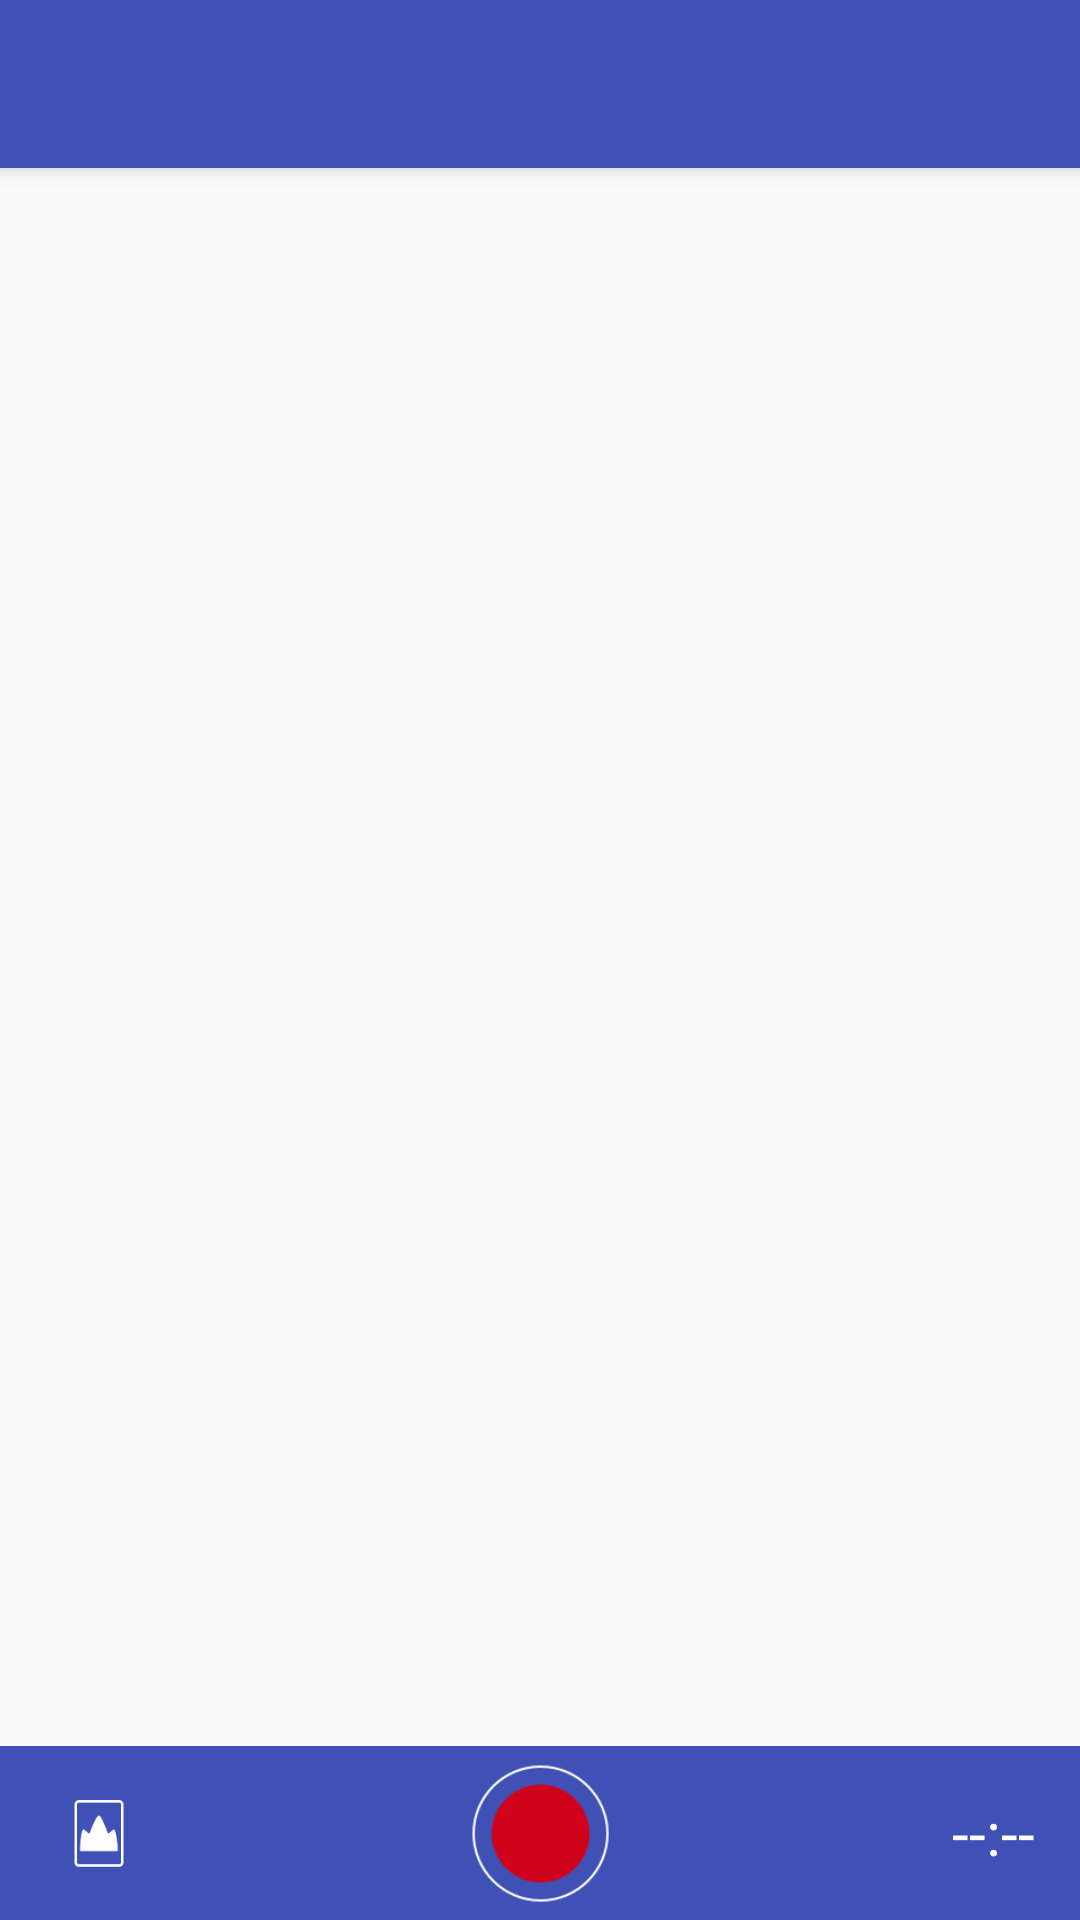

Android layout source for this screen:
<!-- AndroidManifest.xml: application theme AppTheme -->
<!-- res/layout/activity_normal.xml -->
<?xml version="1.0" encoding="utf-8"?>
<android.support.design.widget.CoordinatorLayout
    xmlns:android="http://schemas.android.com/apk/res/android"
    xmlns:app="http://schemas.android.com/apk/res-auto"
    xmlns:tools="http://schemas.android.com/tools"
    android:layout_width="match_parent"
    android:layout_height="match_parent"
    android:fitsSystemWindows="true"
    tools:context=".NormalActivity"
    >

  <android.support.design.widget.AppBarLayout
      android:layout_height="wrap_content"
      android:layout_width="match_parent"
      android:theme="@style/AppTheme.AppBarOverlay"
      >

    <android.support.v7.widget.Toolbar
        android:id="@+id/toolbar"
        android:layout_width="match_parent"
        android:layout_height="?attr/actionBarSize"
        android:background="?attr/colorPrimary"
        app:popupTheme="@style/AppTheme.PopupOverlay"
        />

  </android.support.design.widget.AppBarLayout>

  <include layout="@layout/content_normal"/>


</android.support.design.widget.CoordinatorLayout>
<!-- res/layout/content_normal.xml (included above) -->
<?xml version="1.0" encoding="utf-8"?>
<LinearLayout xmlns:android="http://schemas.android.com/apk/res/android"
    android:orientation="vertical"
    android:layout_width="fill_parent"
    android:layout_height="fill_parent"
    >
  <FrameLayout
    android:id="@+id/camera_preview"

    android:layout_width="fill_parent"
      android:layout_height="fill_parent"
      android:layout_weight="1"
      >
    
        
        
      
  </FrameLayout>

  <RelativeLayout
      android:layout_width="match_parent"
      android:layout_height="wrap_content"
      android:padding="5dp"
      android:orientation="horizontal"
      android:background="@color/colorPrimary">
    <ImageButton
        android:id="@+id/button_capture"
        android:text="Capture"
        android:layout_width="48dp"
        android:layout_height="48dp"
        android:layout_gravity="center"
        android:layout_centerInParent="true"
        android:background="@mipmap/record"
        />
    <ImageButton
        android:id="@+id/button_switch"
        android:layout_width="36dp"
        android:layout_height="36dp"
        android:layout_gravity="center"
        android:layout_alignParentLeft="true"
        android:layout_centerInParent="true"
        android:layout_marginLeft="10dp"
        android:background="@mipmap/back_camera"/>
    <TextView
        android:id="@+id/tv_timer"
        android:layout_width="wrap_content"
        android:layout_height="wrap_content"
        android:layout_alignParentRight="true"
        android:layout_centerInParent="true"
        android:layout_marginRight="10dp"
        android:textColor="@android:color/white"
        android:textSize="20dp"
        android:text="--:--"/>
  </RelativeLayout>


</LinearLayout>
<!-- resources referenced by this layout -->
<resources>
  <color name="colorPrimary">#3F51B5</color>
  <!-- mipmap back_camera: png bitmap (mipmap-xhdpi, 1780 bytes) -->
  <!-- mipmap record: png bitmap (mipmap-xhdpi, 5233 bytes) -->
  <style name="AppTheme.AppBarOverlay" parent="ThemeOverlay.AppCompat.Dark.ActionBar" />
  <style name="AppTheme.PopupOverlay" parent="ThemeOverlay.AppCompat.Light" />
  <style name="AppTheme" parent="Theme.AppCompat.Light.DarkActionBar">
      
      <item name="colorPrimary">@color/colorPrimary</item>
      <item name="colorPrimaryDark">@color/colorPrimaryDark</item>
      <item name="colorAccent">@color/colorAccent</item>
    </style>
  <color name="colorPrimaryDark">#303F9F</color>
  <color name="colorAccent">#FF4081</color>
</resources>
